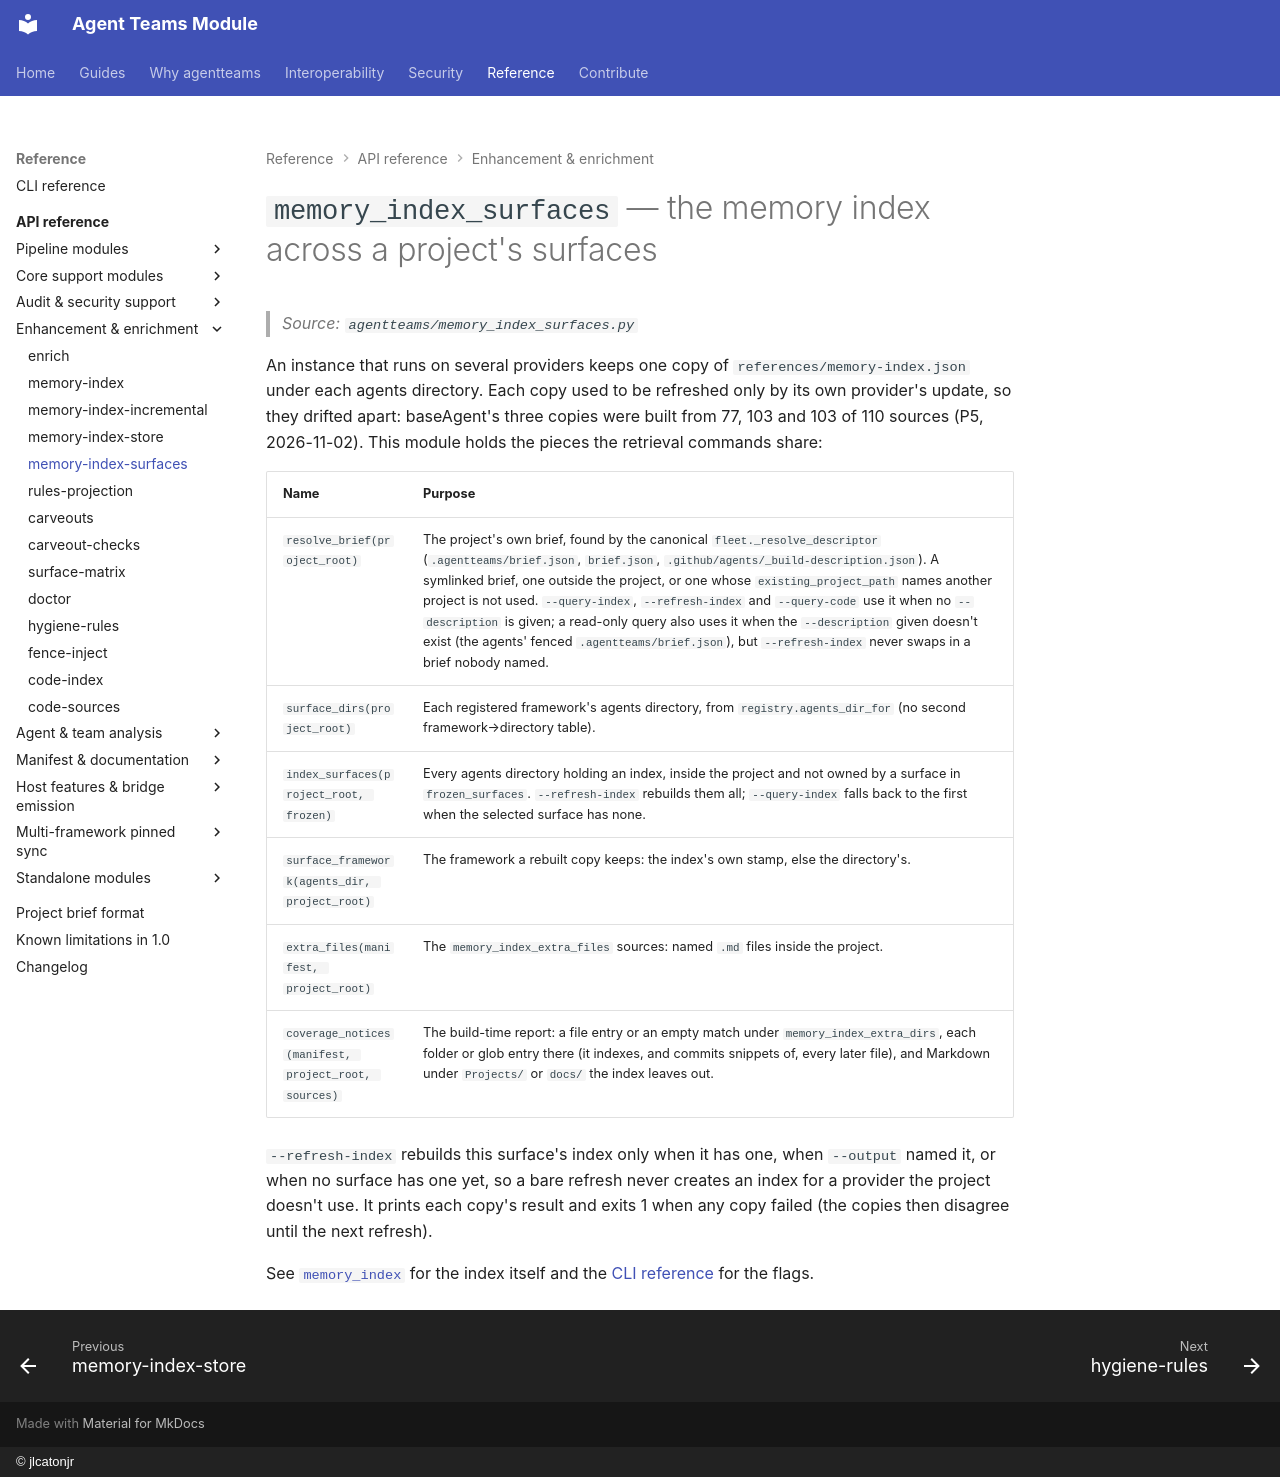

repository: jlcatonjr/agentteams · page: api-reference/memory-index-surfaces/index.html · generator: mkdocs · copyright: © jlcatonjr

# `memory_index_surfaces` — the memory index across a project's surfaces

> *Source: `agentteams/memory_index_surfaces.py`*

An instance that runs on several providers keeps one copy of `references/memory-index.json` under each agents
directory. Each copy used to be refreshed only by its own provider's update, so they drifted apart: baseAgent's three
copies were built from 77, 103 and 103 of 110 sources (P5, 2026-11-02). This module holds the pieces the retrieval
commands share:

| Name | Purpose |
|---|---|
| `resolve_brief(project_root)` | The project's own brief, found by the canonical `fleet._resolve_descriptor` (`.agentteams/brief.json`, `brief.json`, `.github/agents/_build-description.json`). A symlinked brief, one outside the project, or one whose `existing_project_path` names another project is not used. `--query-index`, `--refresh-index` and `--query-code` use it when no `--description` is given; a read-only query also uses it when the `--description` given doesn't exist (the agents' fenced `.agentteams/brief.json`), but `--refresh-index` never swaps in a brief nobody named. |
| `surface_dirs(project_root)` | Each registered framework's agents directory, from `registry.agents_dir_for` (no second framework→directory table). |
| `index_surfaces(project_root, frozen)` | Every agents directory holding an index, inside the project and not owned by a surface in `frozen_surfaces`. `--refresh-index` rebuilds them all; `--query-index` falls back to the first when the selected surface has none. |
| `surface_framework(agents_dir, project_root)` | The framework a rebuilt copy keeps: the index's own stamp, else the directory's. |
| `extra_files(manifest, project_root)` | The `memory_index_extra_files` sources: named `.md` files inside the project. |
| `coverage_notices(manifest, project_root, sources)` | The build-time report: a file entry or an empty match under `memory_index_extra_dirs`, each folder or glob entry there (it indexes, and commits snippets of, every later file), and Markdown under `Projects/` or `docs/` the index leaves out. |

`--refresh-index` rebuilds this surface's index only when it has one, when `--output` named it, or when no surface has
one yet, so a bare refresh never creates an index for a provider the project doesn't use. It prints each copy's result
and exits 1 when any copy failed (the copies then disagree until the next refresh).

See [`memory_index`](memory-index.md) for the index itself and the [CLI reference](../cli-reference.md) for the flags.
